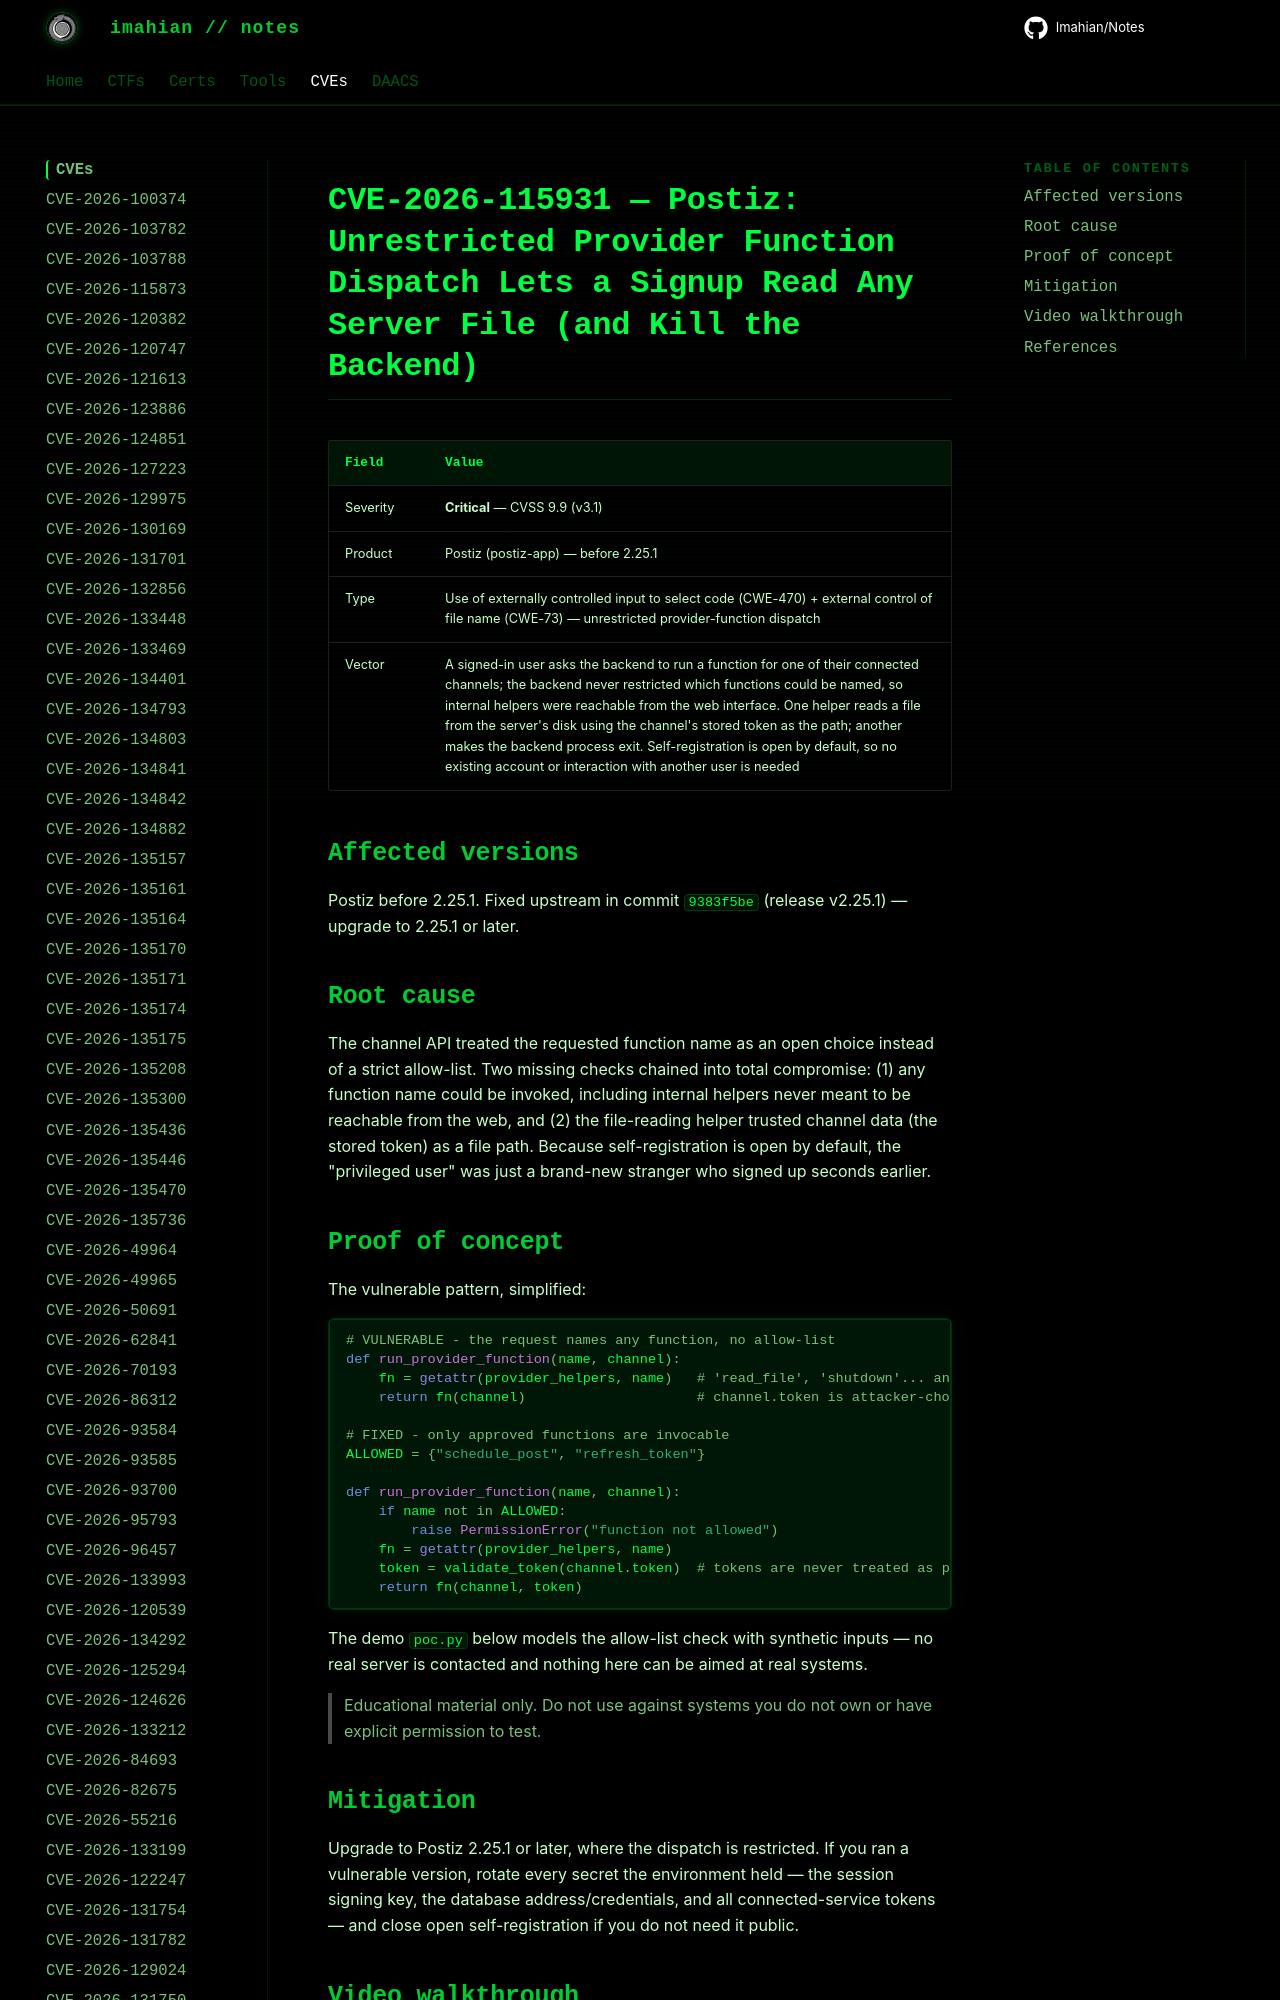

repository: Imahian/Notes · page: CVEs/CVE-2026-115931/index.html · generator: mkdocs

# CVE-2026-115931 — Postiz: Unrestricted Provider Function Dispatch Lets a Signup Read Any Server File (and Kill the Backend)

| Field | Value |
|---|---|
| Severity | **Critical** — CVSS 9.9 (v3.1) |
| Product | Postiz (postiz-app) — before 2.25.1 |
| Type | U
